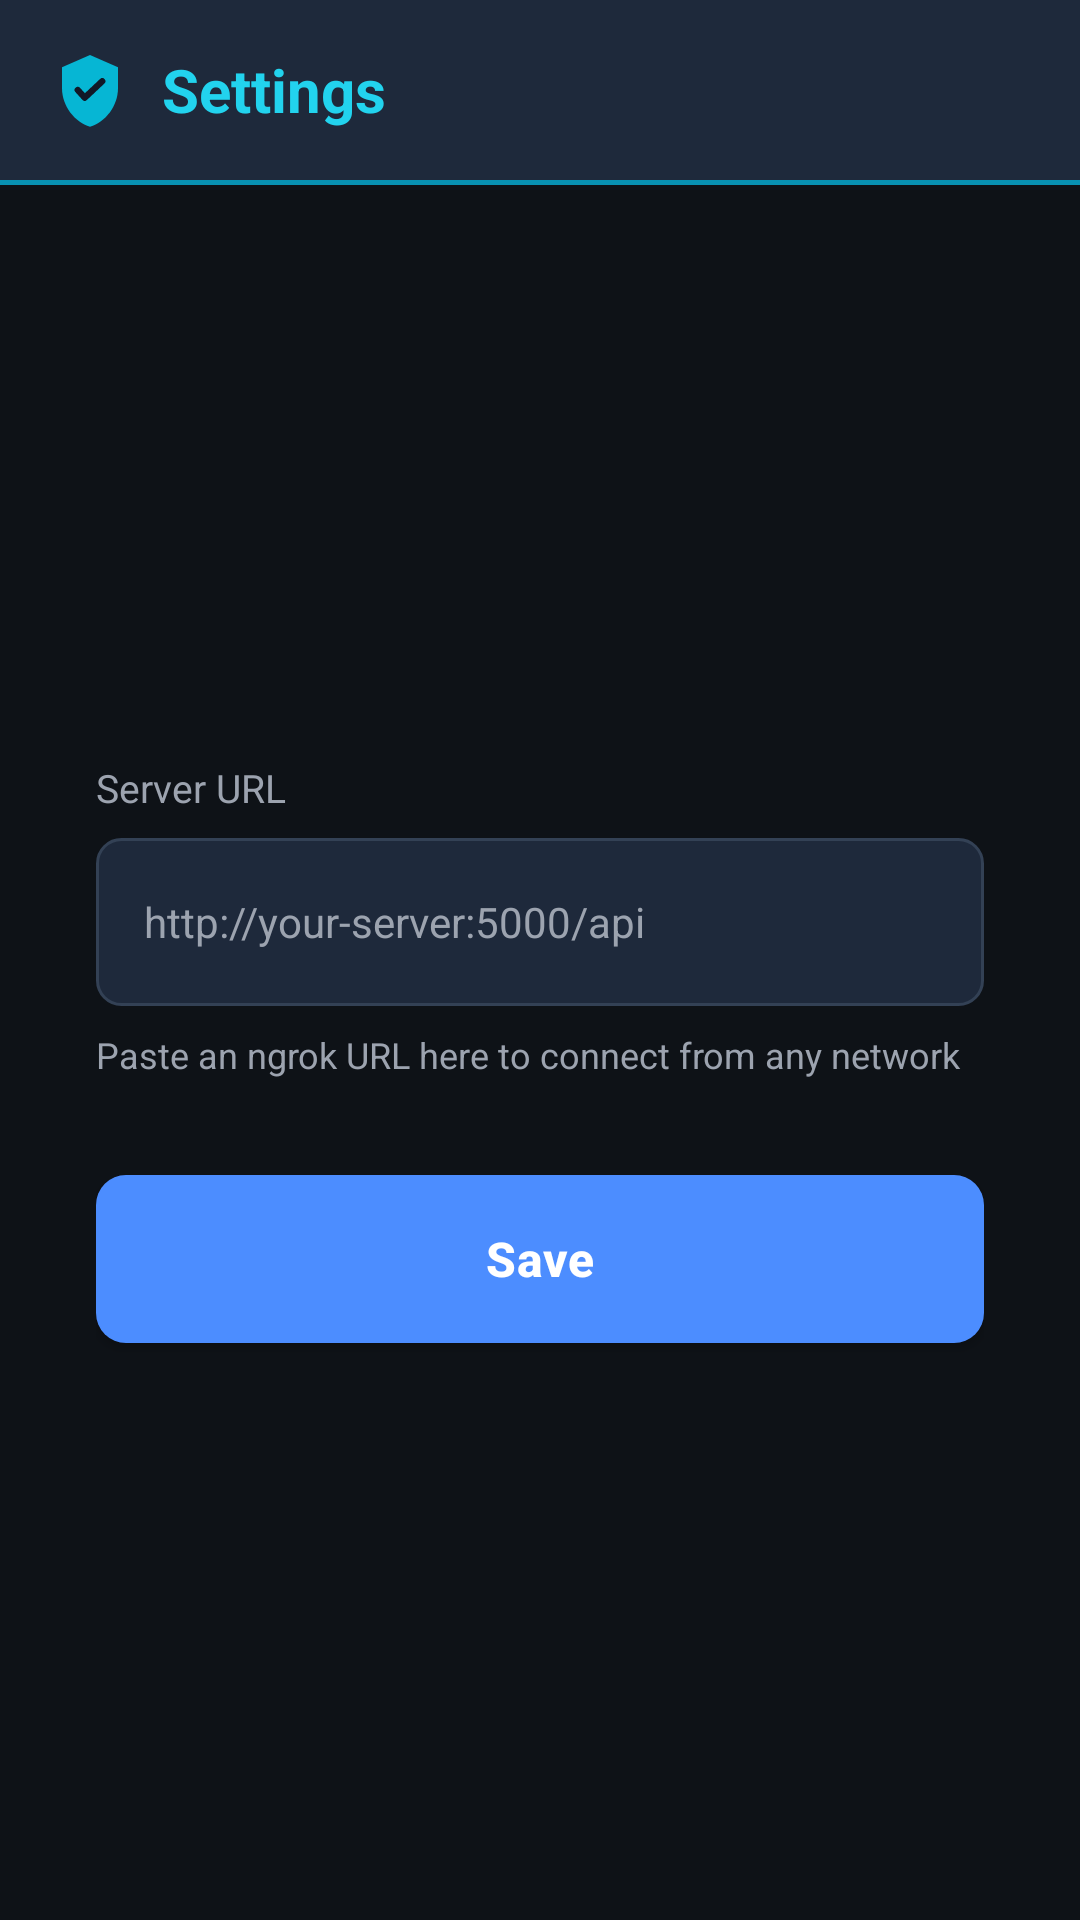

The Android layout XML behind this screen, and the referenced resources:
<!-- AndroidManifest.xml: activity theme Theme.RoadGuard.NoActionBar -->
<!-- res/layout/activity_settings.xml -->
<?xml version="1.0" encoding="utf-8"?>
<LinearLayout xmlns:android="http://schemas.android.com/apk/res/android"
    xmlns:app="http://schemas.android.com/apk/res-auto"
    android:layout_width="match_parent"
    android:layout_height="match_parent"
    android:orientation="vertical"
    android:background="@color/bg_dark"
    android:fitsSystemWindows="true">

    <LinearLayout
        android:layout_width="match_parent"
        android:layout_height="wrap_content"
        android:orientation="horizontal"
        android:gravity="center_vertical"
        android:background="@color/surface_dark"
        android:padding="16dp">

        <ImageView
            android:layout_width="28dp"
            android:layout_height="28dp"
            android:src="@drawable/ic_shield"
            android:layout_marginEnd="10dp"/>

        <TextView
            android:layout_width="wrap_content"
            android:layout_height="wrap_content"
            android:text="Settings"
            android:textSize="20sp"
            android:textStyle="bold"
            android:textColor="@color/cyan_400"/>

    </LinearLayout>

    <View
        android:layout_width="match_parent"
        android:layout_height="1.5dp"
        android:background="@color/cyan_600"/>

    <LinearLayout
        android:layout_width="match_parent"
        android:layout_height="0dp"
        android:layout_weight="1"
        android:orientation="vertical"
        android:gravity="center_vertical"
        android:padding="32dp">

        <TextView
            android:layout_width="wrap_content"
            android:layout_height="wrap_content"
            android:text="Server URL"
            android:textColor="@color/gray_400"
            android:textSize="13sp"
            android:layout_marginBottom="8dp"/>

        <EditText
            android:id="@+id/etServerUrl"
            android:layout_width="match_parent"
            android:layout_height="56dp"
            android:background="@drawable/bg_input"
            android:textColor="@color/white"
            android:textColorHint="@color/gray_400"
            android:hint="http://your-server:5000/api"
            android:inputType="textUri"
            android:paddingStart="16dp"
            android:paddingEnd="16dp"
            android:textSize="14sp"
            android:layout_marginBottom="8dp"/>

        <TextView
            android:layout_width="wrap_content"
            android:layout_height="wrap_content"
            android:text="Paste an ngrok URL here to connect from any network"
            android:textColor="@color/gray_400"
            android:textSize="12sp"
            android:layout_marginBottom="32dp"/>

        <com.google.android.material.button.MaterialButton
            android:id="@+id/btnSave"
            android:layout_width="match_parent"
            android:layout_height="56dp"
            android:text="Save"
            android:textSize="16sp"
            app:cornerRadius="10dp"/>

    </LinearLayout>

</LinearLayout>
<!-- resources referenced by this layout -->
<resources>
  <color name="bg_dark">#FF0E1217</color>
  <color name="cyan_400">#FF22D3EE</color>
  <color name="cyan_600">#FF0891B2</color>
  <color name="gray_400">#FF9CA3AF</color>
  <color name="surface_dark">#FF1E293B</color>
  <color name="white">#FFFFFFFF</color>
  <!-- drawable bg_input (drawable) -->
  <?xml version="1.0" encoding="utf-8"?>
  <shape xmlns:android="http://schemas.android.com/apk/res/android"
      android:shape="rectangle">
      <solid android:color="#FF1E293B"/>
      <stroke android:width="1dp" android:color="#FF334155"/>
      <corners android:radius="8dp"/>
  </shape>
  <!-- drawable ic_shield (drawable) -->
  <?xml version="1.0" encoding="utf-8"?>
  <vector xmlns:android="http://schemas.android.com/apk/res/android"
      android:width="24dp"
      android:height="24dp"
      android:viewportWidth="24"
      android:viewportHeight="24">
      <path
          android:fillColor="#FF06B6D4"
          android:pathData="M12,2 L4,5.5 L4,11.5 C4,16.52 7.58,21.2 12,22.5 C16.42,21.2 20,16.52 20,11.5 L20,5.5 Z"/>
      <path
          android:fillColor="#00000000"
          android:strokeColor="#FF111827"
          android:strokeWidth="1.8"
          android:strokeLineCap="round"
          android:strokeLineJoin="round"
          android:pathData="M8.5,12 L10.5,14.2 L15.5,9.5"/>
  </vector>
  <style name="Theme.RoadGuard.NoActionBar">
          <item name="windowActionBar">false</item>
          <item name="windowNoTitle">true</item>
      </style>
</resources>
